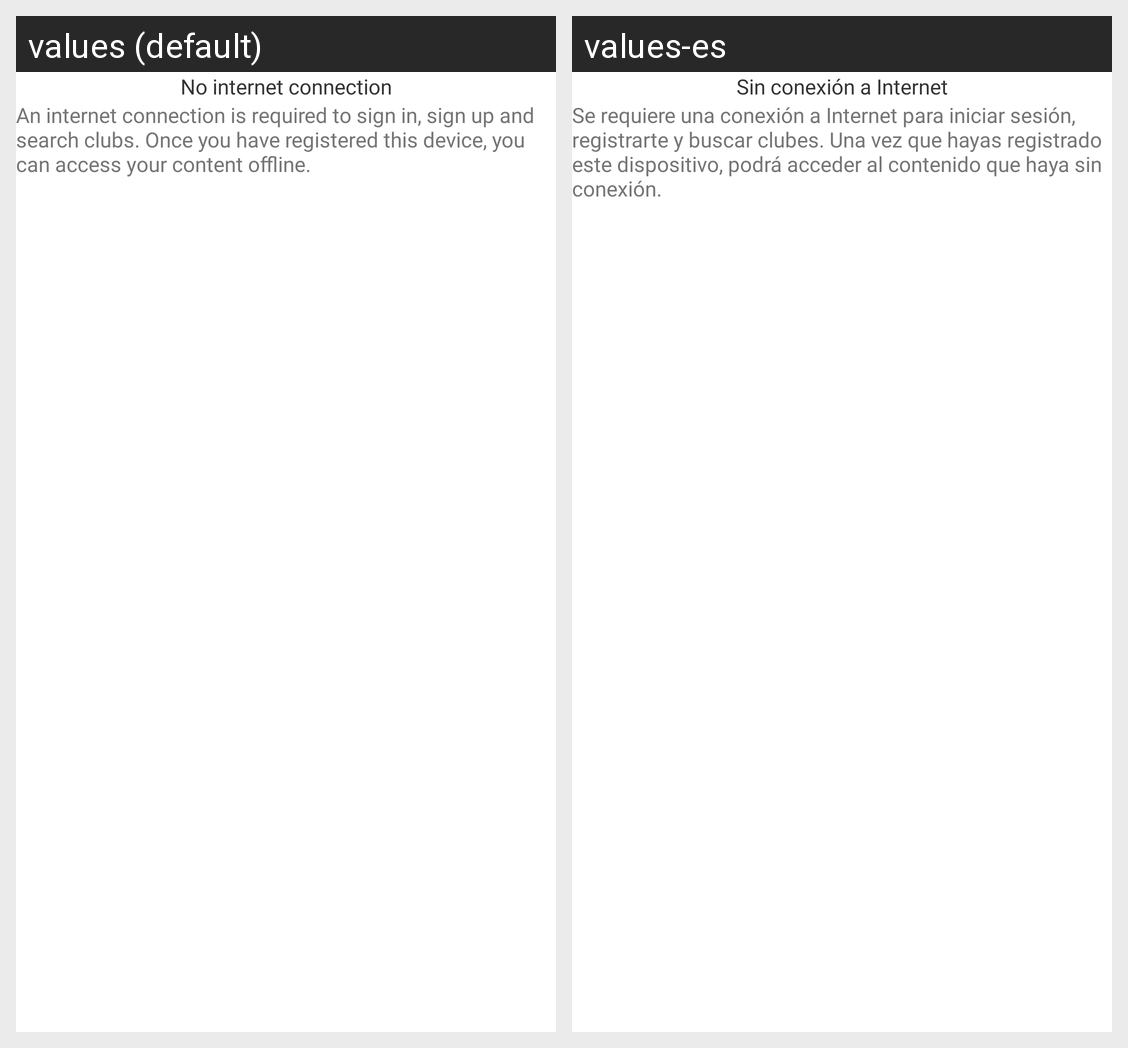

The Android screen above is rendered under two locales of the same app. Produce the string resources it draws, with the default and per-locale values.
Android screen res/layout/dialog_infoview.xml rendered under 2 locales, left to right: values (default), values-es. Device: Nexus 5 (rendered at 1080×1920; each locale shown at half size, 540×960, under a caption strip naming it); theme AppTheme.Splash.
Strings drawn on this screen, with the default value and each locale's value (text and hints the layout hard-codes, and strings that could not be matched under every locale, appear in the picture but are not listed):

a_internet_title
  values: No internet connection
  values-es: Sin conexión a Internet

a_internet_body
  values: An internet connection is required to sign in, sign up and search clubs. Once you have registered this device, you can access your content offline.
  values-es: Se requiere una conexión a Internet para iniciar sesión, registrarte y buscar clubes. Una vez que hayas registrado este dispositivo, podrá acceder al contenido que haya sin conexión.
